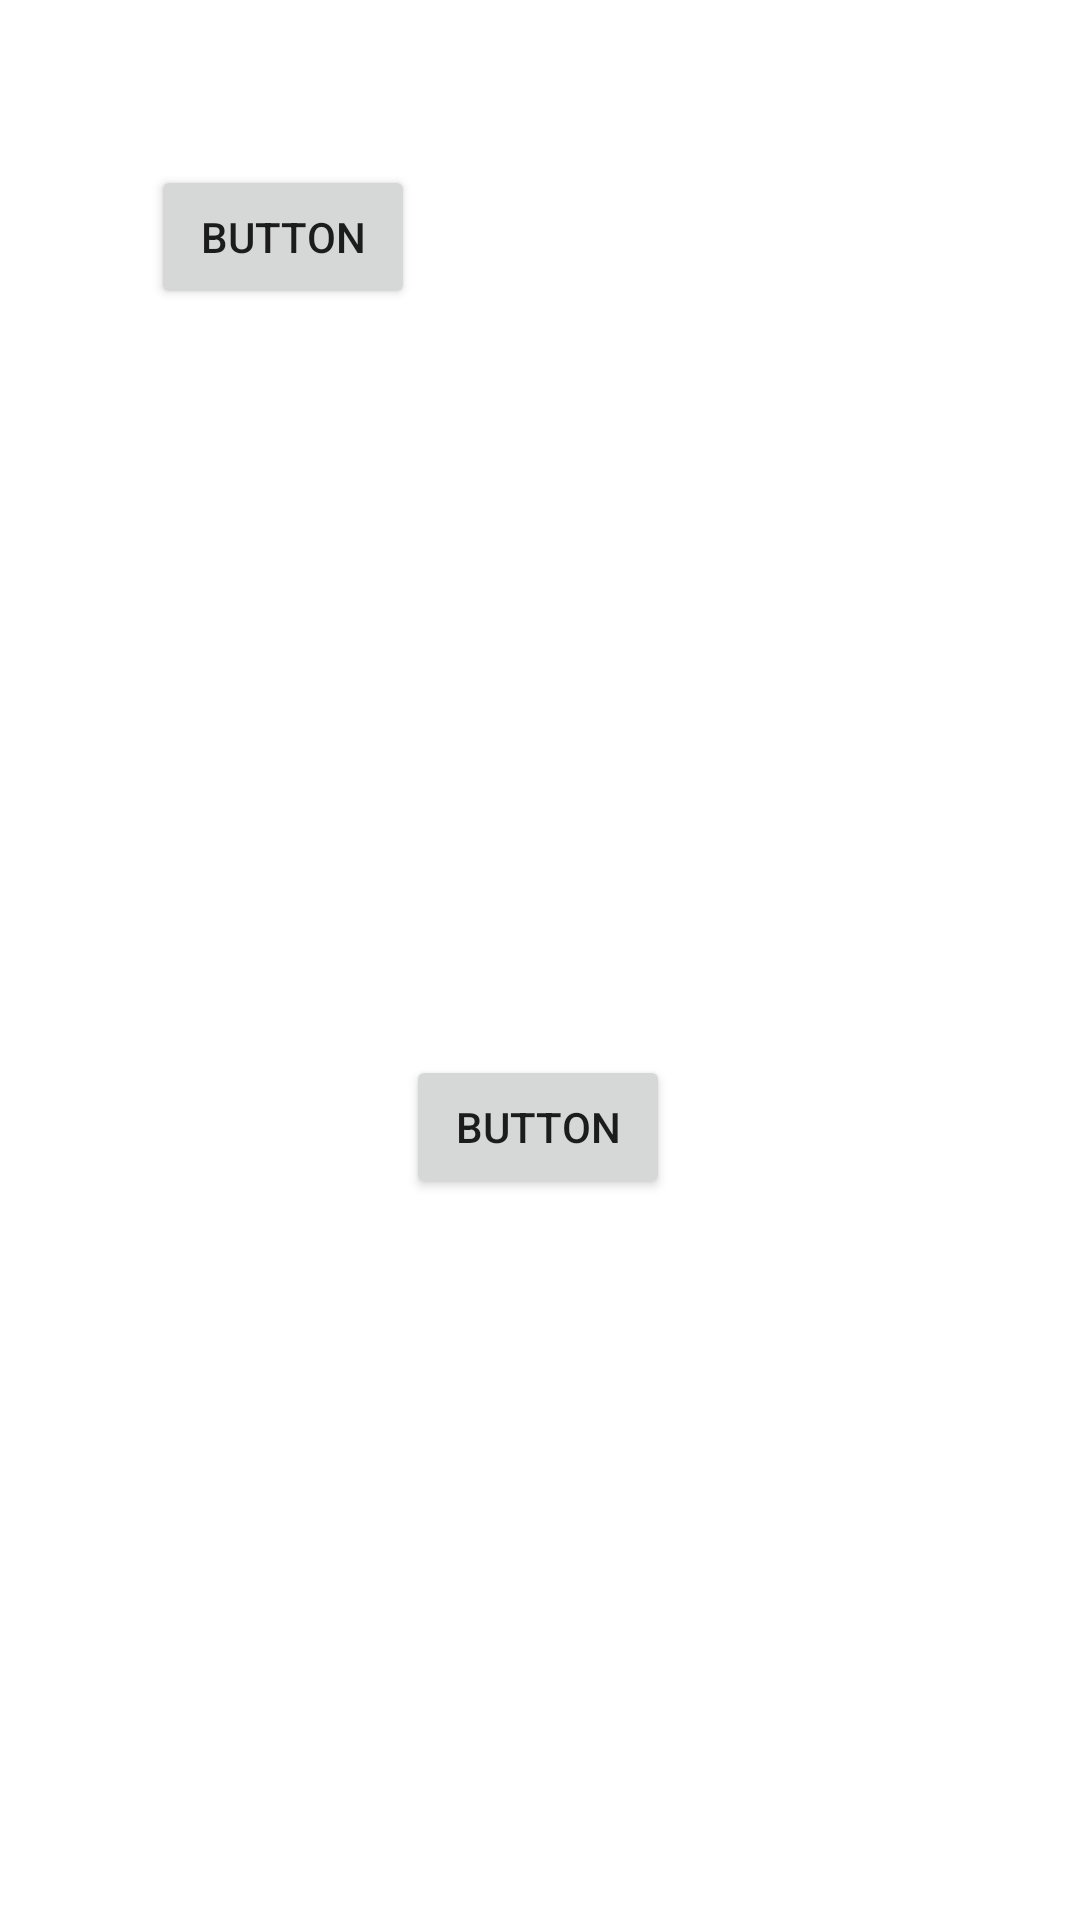

Here is an Android app screen rendered from its layout file. Give the layout XML and the strings, colors and styles it references.
<!-- AndroidManifest.xml: application theme Theme.ConstraintLayoutApp -->
<!-- res/layout/activity_main.xml -->
<?xml version="1.0" encoding="utf-8"?>
<androidx.constraintlayout.widget.ConstraintLayout xmlns:android="http://schemas.android.com/apk/res/android"
    xmlns:app="http://schemas.android.com/apk/res-auto"
    xmlns:tools="http://schemas.android.com/tools"
    android:id="@+id/relativeLayout"
    android:layout_width="match_parent"
    android:layout_height="match_parent"
    tools:context=".MainActivity">

    <Button
        android:id="@+id/button2"
        android:layout_width="wrap_content"
        android:layout_height="wrap_content"
        android:text="Button"
        app:layout_constraintBottom_toBottomOf="parent"
        app:layout_constraintEnd_toEndOf="parent"
        app:layout_constraintHorizontal_bias="0.498"
        app:layout_constraintStart_toStartOf="parent"
        app:layout_constraintTop_toTopOf="parent"
        app:layout_constraintVertical_bias="0.594" />

    <androidx.constraintlayout.widget.Guideline
        android:id="@+id/guideline3"
        android:layout_width="wrap_content"
        android:layout_height="wrap_content"
        android:orientation="vertical"
        app:layout_constraintGuide_percent="0.0729927" />

    <androidx.constraintlayout.widget.Guideline
        android:id="@+id/guideline4"
        android:layout_width="wrap_content"
        android:layout_height="wrap_content"
        android:orientation="horizontal"
        app:layout_constraintGuide_begin="31dp" />

    <Button
        android:id="@+id/button5"
        android:layout_width="wrap_content"
        android:layout_height="wrap_content"
        android:layout_marginStart="24dp"
        android:layout_marginTop="24dp"
        android:text="Button"
        app:layout_constraintStart_toStartOf="@+id/guideline3"
        app:layout_constraintTop_toTopOf="@+id/guideline4" />

</androidx.constraintlayout.widget.ConstraintLayout>
<!-- resources referenced by this layout -->
<resources>
  <style name="Theme.ConstraintLayoutApp" parent="Theme.MaterialComponents.DayNight.DarkActionBar">
          
          <item name="colorPrimary">@color/purple_500</item>
          <item name="colorPrimaryVariant">@color/purple_700</item>
          <item name="colorOnPrimary">@color/white</item>
          
          <item name="colorSecondary">@color/teal_200</item>
          <item name="colorSecondaryVariant">@color/teal_700</item>
          <item name="colorOnSecondary">@color/black</item>
          
          <item name="android:statusBarColor">?attr/colorPrimaryVariant</item>
          
      </style>
  <color name="purple_500">#FF6200EE</color>
  <color name="purple_700">#FF3700B3</color>
  <color name="teal_200">#FF03DAC5</color>
  <color name="teal_700">#FF018786</color>
  <color name="black">#FF000000</color>
  <!-- not gathered from this repository: default colours our renderer supplied (Android Studio template values) -->
  <color name="white">#FFFFFFFF</color>
</resources>
